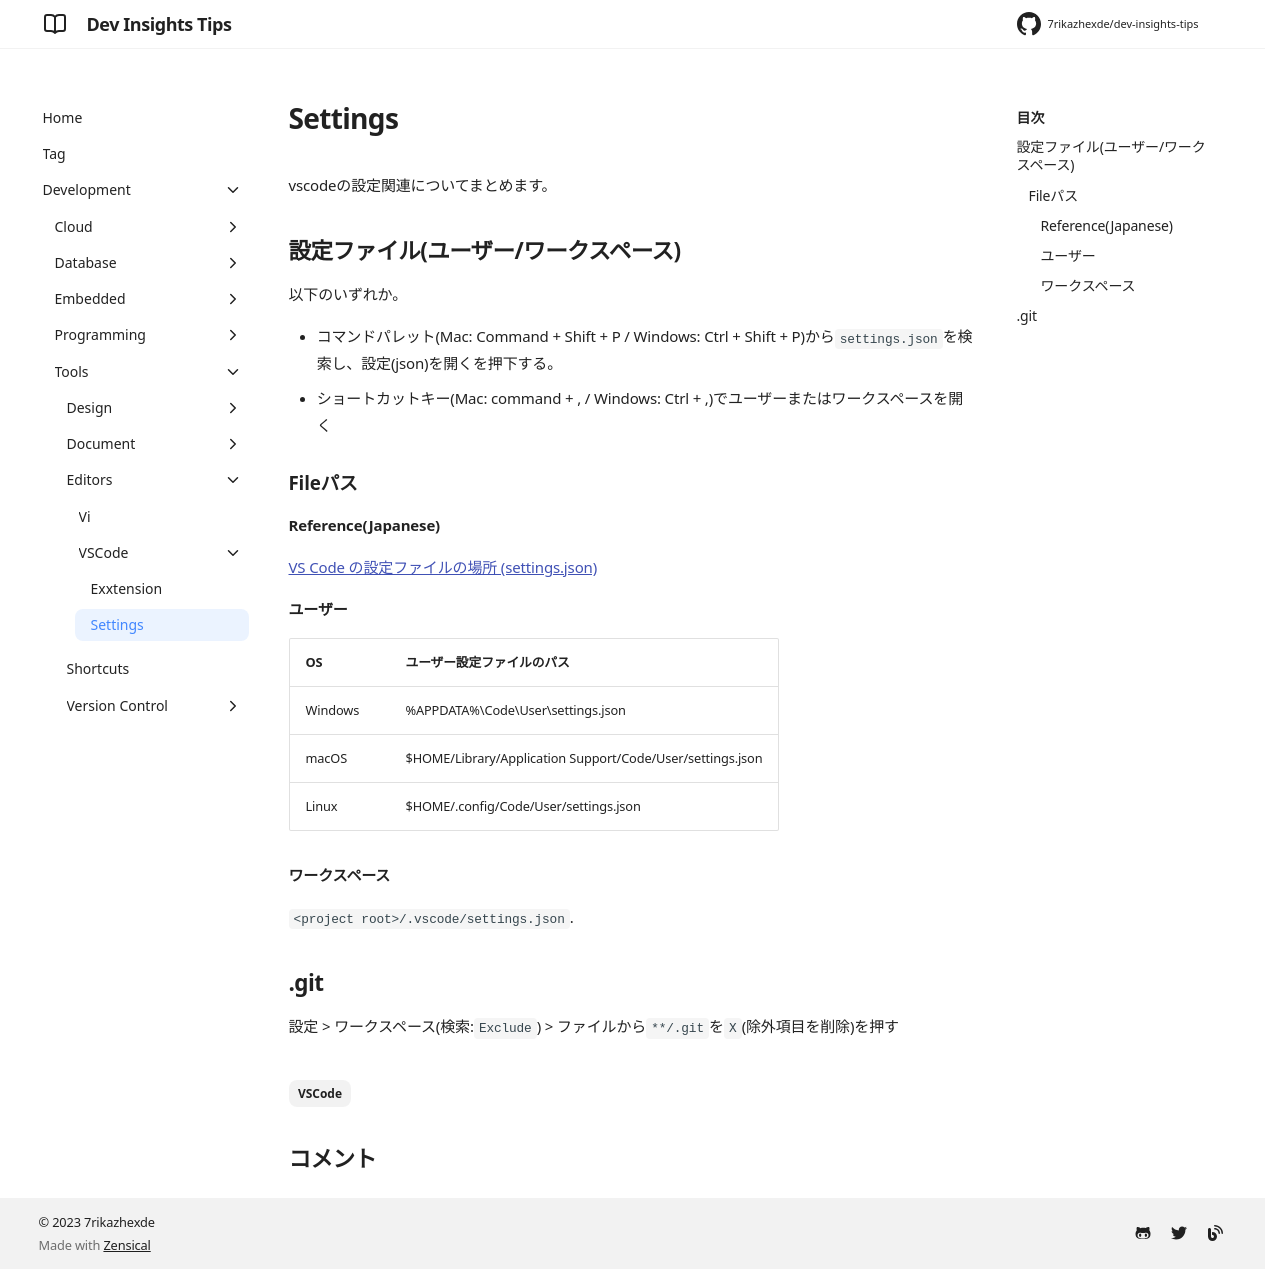

repository: 7rikazhexde/dev-insights-tips · page: ja/development/tools/editors/vscode/settings/index.html · generator: mkdocs

---
title: Settings
tags:
  - VSCode
description: VSCodeのsettings(.json)のTips
---

vscodeの設定関連についてまとめます。

## 設定ファイル(ユーザー/ワークスペース)

以下のいずれか。

- コマンドパレット(Mac: Command + Shift + P / Windows: Ctrl + Shift + P)から`settings.json`を検索し、設定(json)を開くを押下する。
- ショートカットキー(Mac: command + , / Windows: Ctrl + ,)でユーザーまたはワークスペースを開く

### Fileパス

#### Reference(Japanese)

[VS Code の設定ファイルの場所 (settings.json)](https://maku.blog/p/tfq2cnw/#%E3%83%A6%E3%83%BC%E3%82%B6%E3%83%BC%E8%A8%AD%E5%AE%9A%E3%81%A8%E3%83%AF%E3%83%BC%E3%82%AF%E3%82%B9%E3%83%9A%E3%83%BC%E3%82%B9%E8%A8%AD%E5%AE%9A)

#### ユーザー

|OS| ユーザー設定ファイルのパス|
| ---- | ---- |
|Windows |%APPDATA%\\Code\\User\\settings.json|
|macOS |$HOME/Library/Application Support/Code/User/settings.json|
|Linux |$HOME/.config/Code/User/settings.json|

#### ワークスペース

`<project root>/.vscode/settings.json`.

## .git

設定 > ワークスペース(検索:`Exclude`) > ファイルから`**/.git`を`X`(除外項目を削除)を押す
